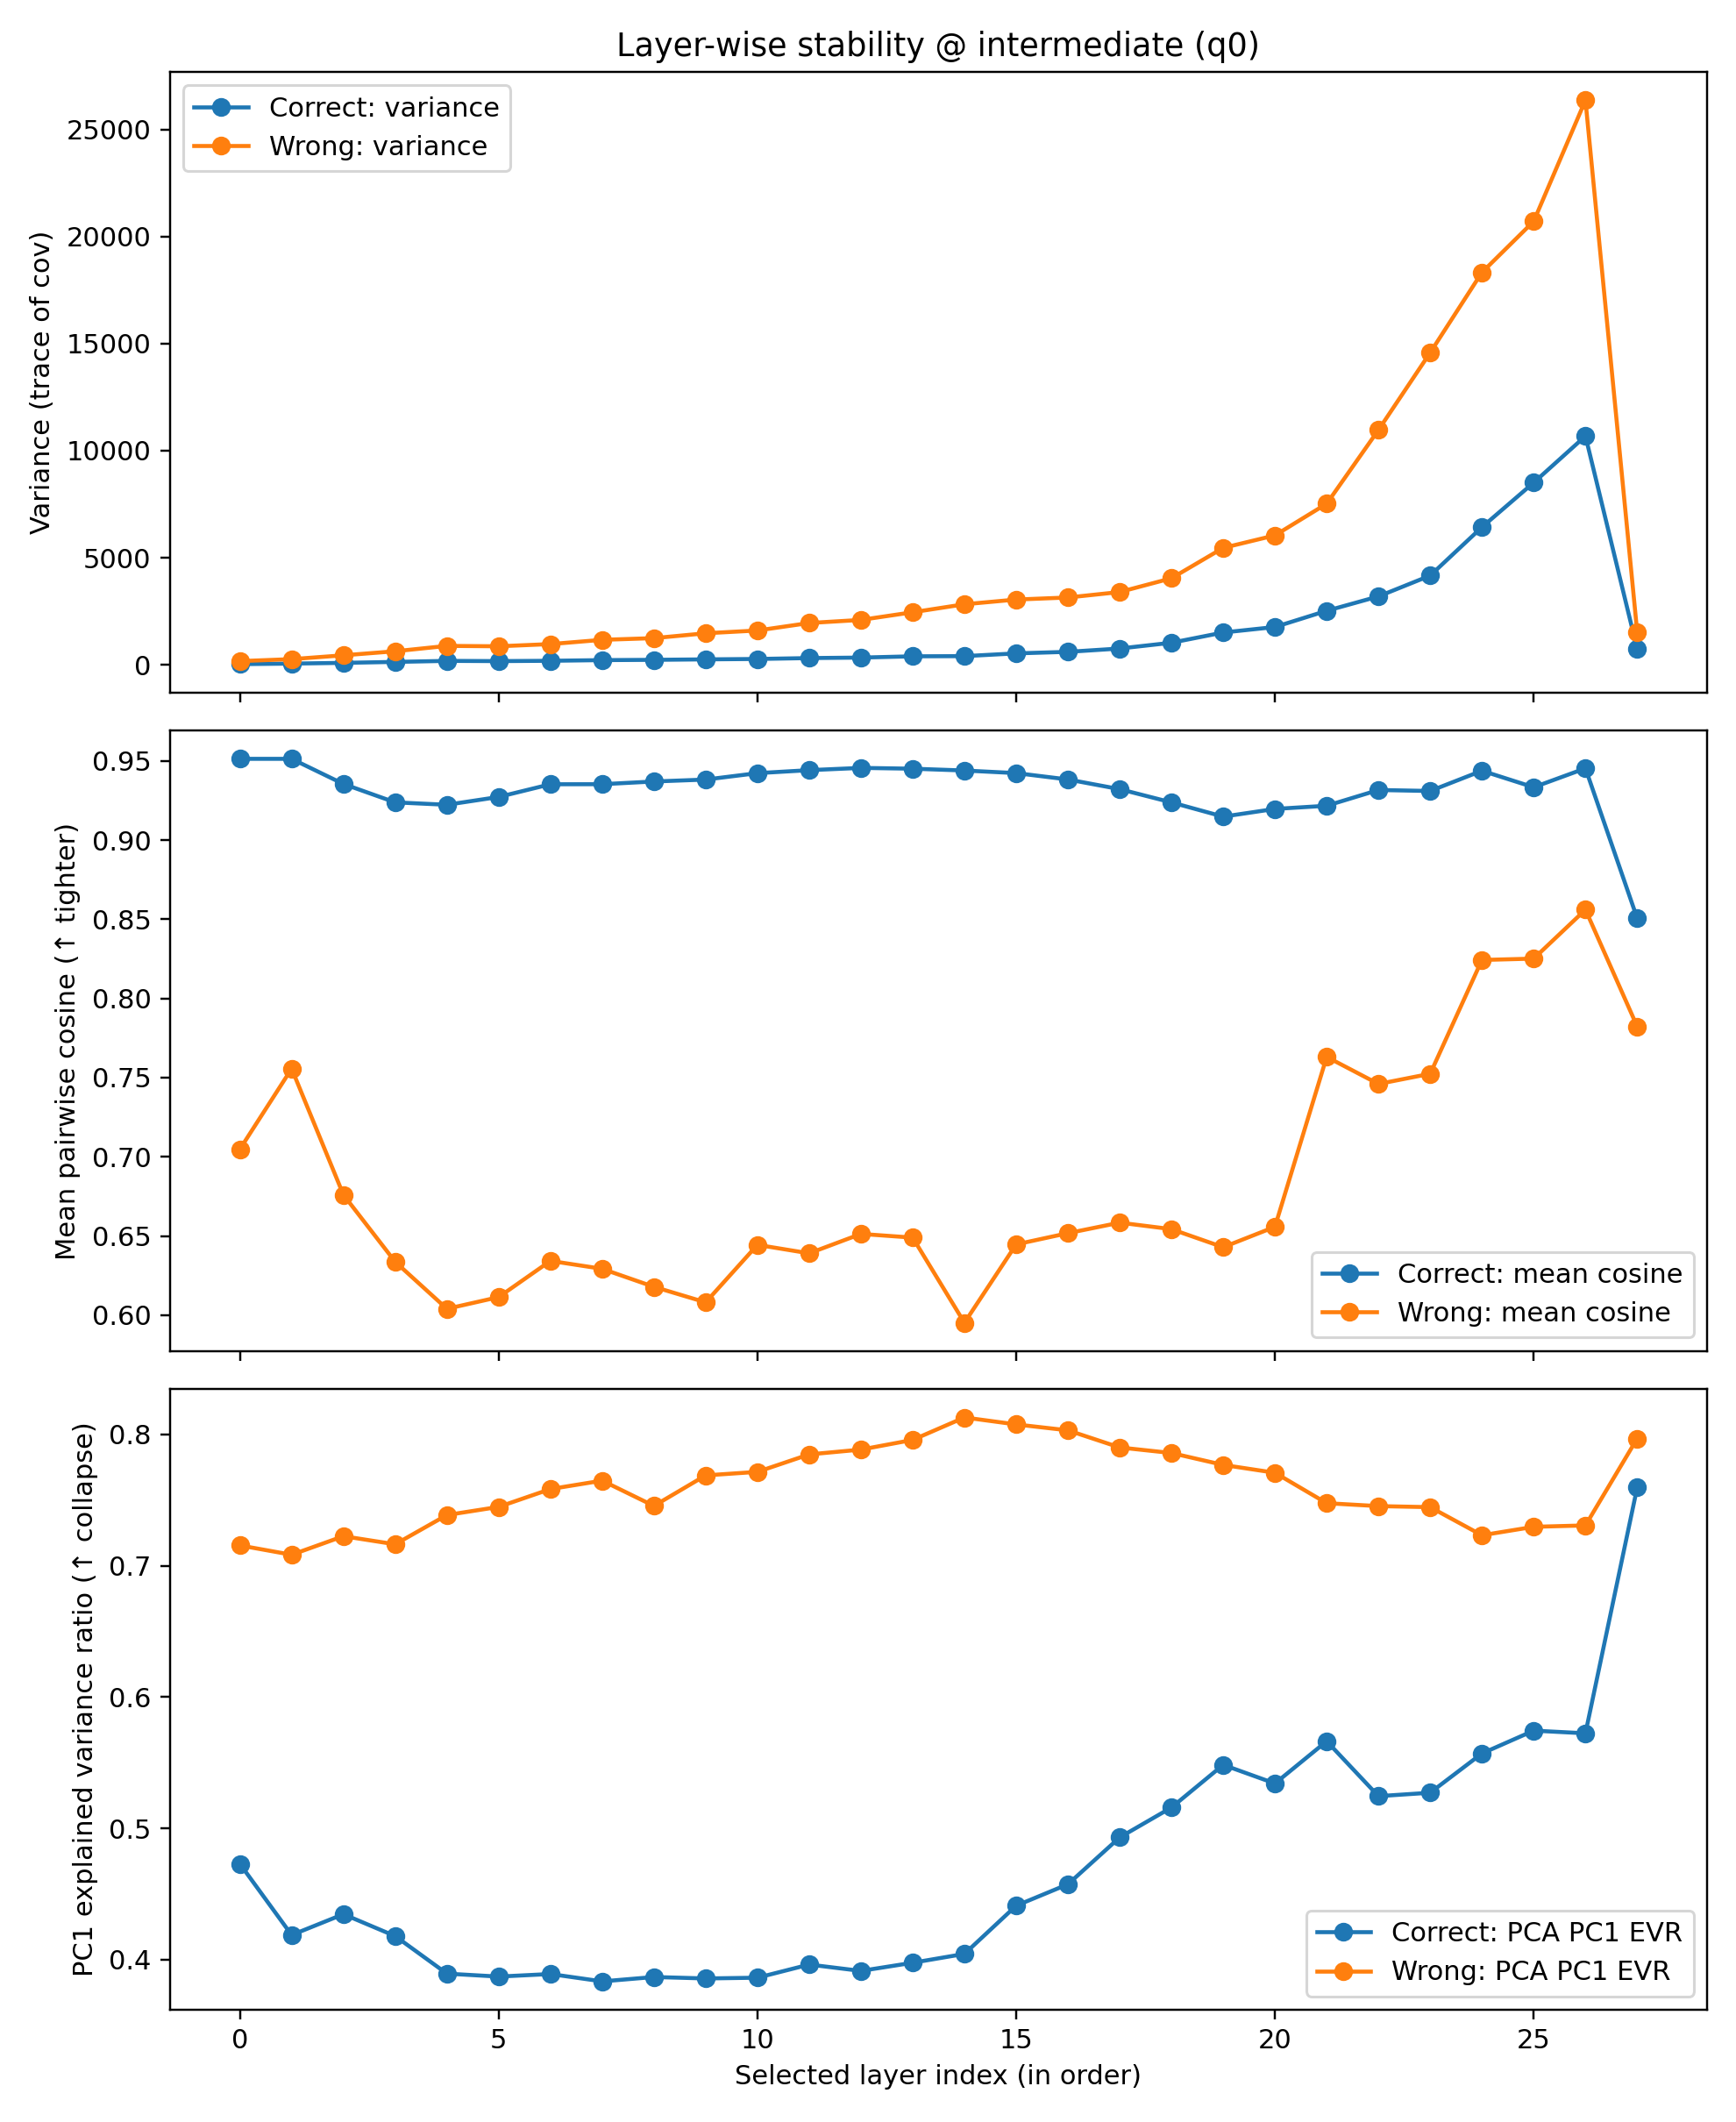

The data file committed next to this chart (first rows):
layer_slot, layer_id, cos_correct, cos_wrong, var_correct, var_wrong, pca1_correct, pca1_wrong
0, 1, 0.9513, 0.7049, 27.03, 167.6, 0.4729, 0.7154
1, 2, 0.9513, 0.7557, 52.29, 260.2, 0.4188, 0.7083
2, 3, 0.9354, 0.676, 86.52, 439.6, 0.4346, 0.7224
3, 4, 0.9238, 0.6338, 130.9, 628.7, 0.4179, 0.7163
4, 5, 0.9223, 0.6041, 178.5, 879.4, 0.3893, 0.7385
5, 6, 0.9272, 0.6114, 168.3, 860.9, 0.3871, 0.7447
6, 7, 0.9352, 0.6343, 182.9, 963.7, 0.3891, 0.7583
7, 8, 0.9352, 0.6293, 214.3, 1163, 0.3835, 0.7647
8, 9, 0.937, 0.6179, 227.6, 1242, 0.3868, 0.7455
9, 10, 0.9382, 0.6081, 249.8, 1469, 0.3857, 0.7687
10, 11, 0.9422, 0.6444, 268.3, 1599, 0.3863, 0.7714
11, 12, 0.9441, 0.6391, 310.3, 1949, 0.3963, 0.7847
12, 13, 0.9455, 0.6513, 333, 2093, 0.3914, 0.7884
13, 14, 0.945, 0.649, 392.6, 2451, 0.3976, 0.7957
14, 15, 0.9439, 0.5953, 400.7, 2824, 0.4044, 0.8128
15, 16, 0.9423, 0.6447, 529.5, 3045, 0.4411, 0.8075
16, 17, 0.9382, 0.6518, 601.7, 3141, 0.4574, 0.803
17, 18, 0.9321, 0.6584, 756.9, 3397, 0.4931, 0.79
18, 19, 0.9238, 0.6544, 1027, 4039, 0.5158, 0.7857
19, 20, 0.9148, 0.6429, 1505, 5459, 0.5483, 0.7767
20, 21, 0.9196, 0.6558, 1762, 6043, 0.5341, 0.7707
21, 22, 0.9216, 0.7631, 2520, 7524, 0.5663, 0.7475
22, 23, 0.9316, 0.746, 3191, 10969, 0.5245, 0.7453
23, 24, 0.931, 0.7524, 4165, 14581, 0.5271, 0.7445
24, 25, 0.9437, 0.8243, 6429, 18332, 0.557, 0.7231
25, 26, 0.9333, 0.8251, 8509, 20718, 0.5744, 0.7296
26, 27, 0.9453, 0.856, 10684, 26377, 0.5723, 0.7306
27, 28, 0.8506, 0.7823, 731.8, 1526, 0.7596, 0.7968
